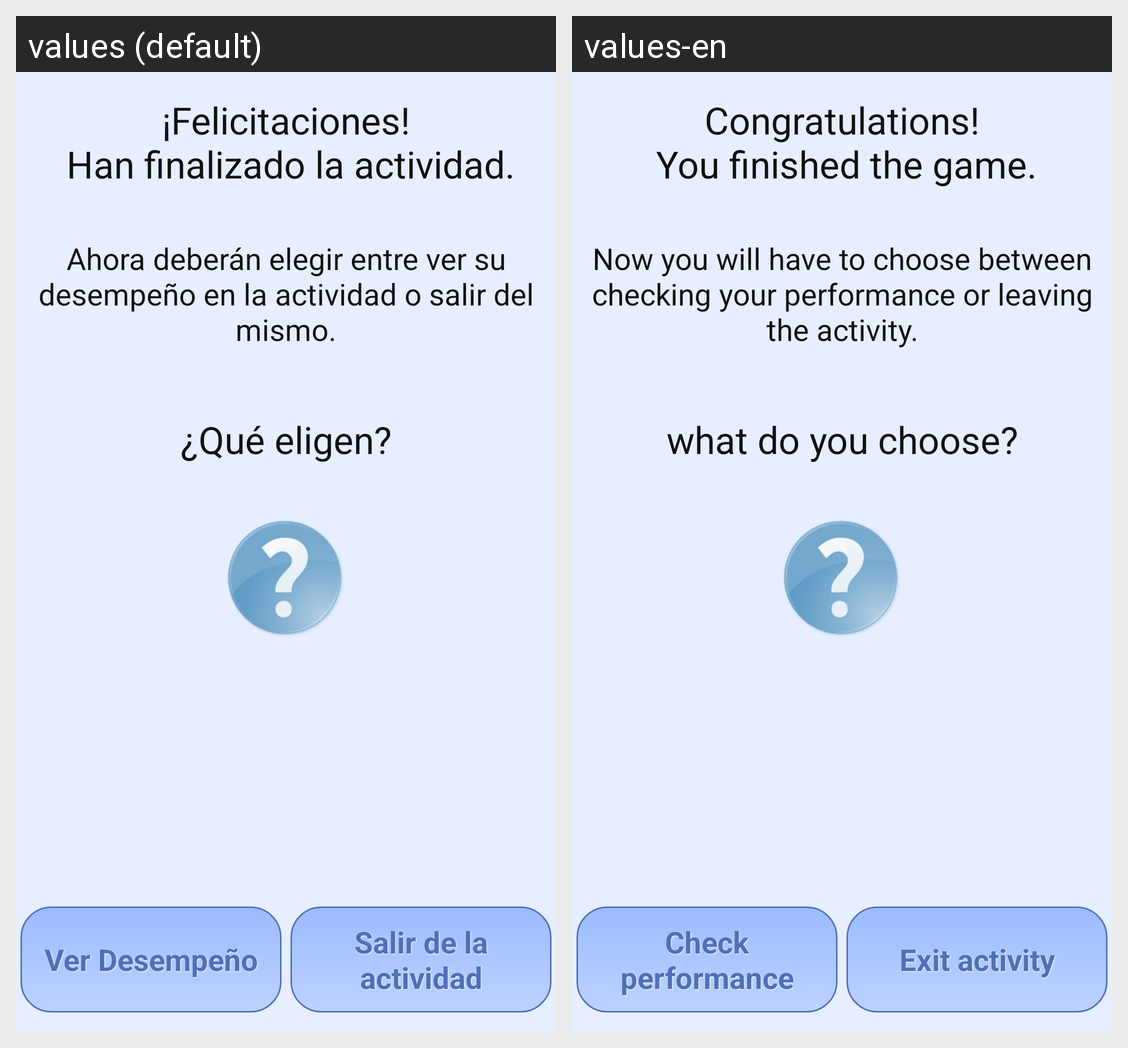

Strings drawn on this Android screen and how each of the app's shown locales translates them:
Android screen res/layout/activity_end_game.xml rendered under 2 locales, left to right: values (default), values-en. Device: Nexus 5 (rendered at 1080×1920; each locale shown at half size, 540×960, under a caption strip naming it); theme AppTheme.
Strings drawn on this screen, with the default value and each locale's value (text and hints the layout hard-codes, and strings that could not be matched under every locale, appear in the picture but are not listed):

congratulations_text
  values: ¡Felicitaciones!
       Han finalizado la actividad.
  values-en: Congratulations!
       You finished the game.

check_performance_or_end_game
  values: Ahora deberán elegir entre ver su desempeño en la actividad o salir del mismo.
  values-en: Now you will have to choose between checking your performance or leaving the activity.

what_do_you_choose
  values: ¿Qué eligen?
  values-en: what do you choose?

check_performance
  values: Ver Desempeño
  values-en: Check performance

exit_game
  values: Salir de la actividad
  values-en: Exit activity
